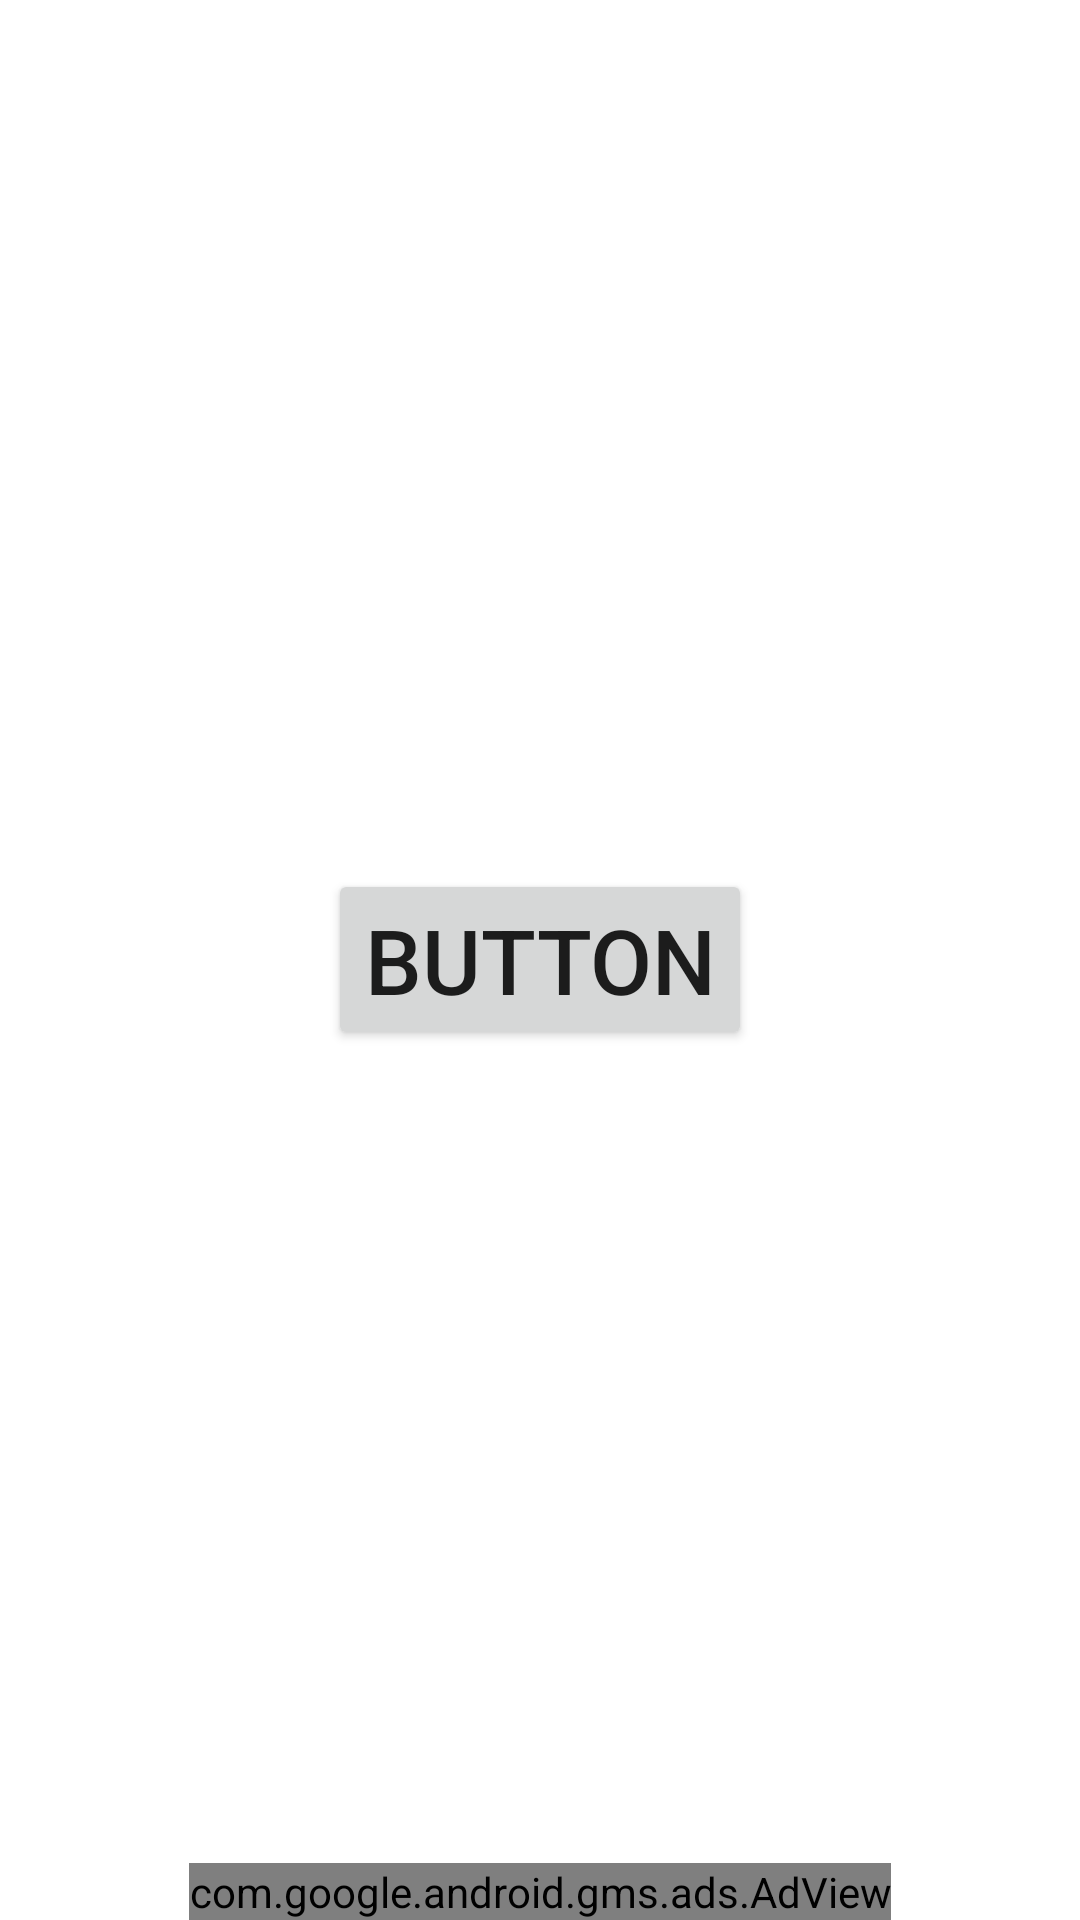

Layout XML and referenced resources for this Android screen:
<!-- AndroidManifest.xml: application theme Theme.ADtest2 -->
<!-- res/layout/activity_main.xml -->
<?xml version="1.0" encoding="utf-8"?>
<RelativeLayout xmlns:android="http://schemas.android.com/apk/res/android"
    xmlns:app="http://schemas.android.com/apk/res-auto"
    xmlns:tools="http://schemas.android.com/tools"
    android:layout_width="match_parent"
    android:layout_height="match_parent"
    tools:context=".MainActivity">
    <com.google.android.gms.ads.AdView
    xmlns:ads="http://schemas.android.com/apk/res-auto"
    android:id="@+id/adView"
    android:layout_width="wrap_content"
    android:layout_height="wrap_content"
    android:layout_centerHorizontal="true"
    android:layout_alignParentBottom="true"
    ads:adSize="BANNER"
    ads:adUnitId="ca-app-pub-3940256099942544/6300978111">
</com.google.android.gms.ads.AdView>

    <Button
        android:id="@+id/button"
        android:layout_width="wrap_content"
        android:layout_height="wrap_content"
        android:layout_centerInParent="true"
        android:text="Button"
        android:textSize="30sp"/>
</RelativeLayout>
<!-- resources referenced by this layout -->
<resources>
  <style name="Theme.ADtest2" parent="Theme.MaterialComponents.DayNight.DarkActionBar">
          
          <item name="colorPrimary">@color/purple_500</item>
          <item name="colorPrimaryVariant">@color/purple_700</item>
          <item name="colorOnPrimary">@color/white</item>
          
          <item name="colorSecondary">@color/teal_200</item>
          <item name="colorSecondaryVariant">@color/teal_700</item>
          <item name="colorOnSecondary">@color/black</item>
          
          <item name="android:statusBarColor" tools:targetApi="l">?attr/colorPrimaryVariant</item>
          
      </style>
  <!-- not gathered from this repository: default colours our renderer supplied (Android Studio template values) -->
  <color name="purple_500">#FF6200EE</color>
  <color name="purple_700">#FF3700B3</color>
  <color name="teal_200">#FF03DAC5</color>
  <color name="teal_700">#FF018786</color>
  <color name="black">#FF000000</color>
  <color name="white">#FFFFFFFF</color>
</resources>
